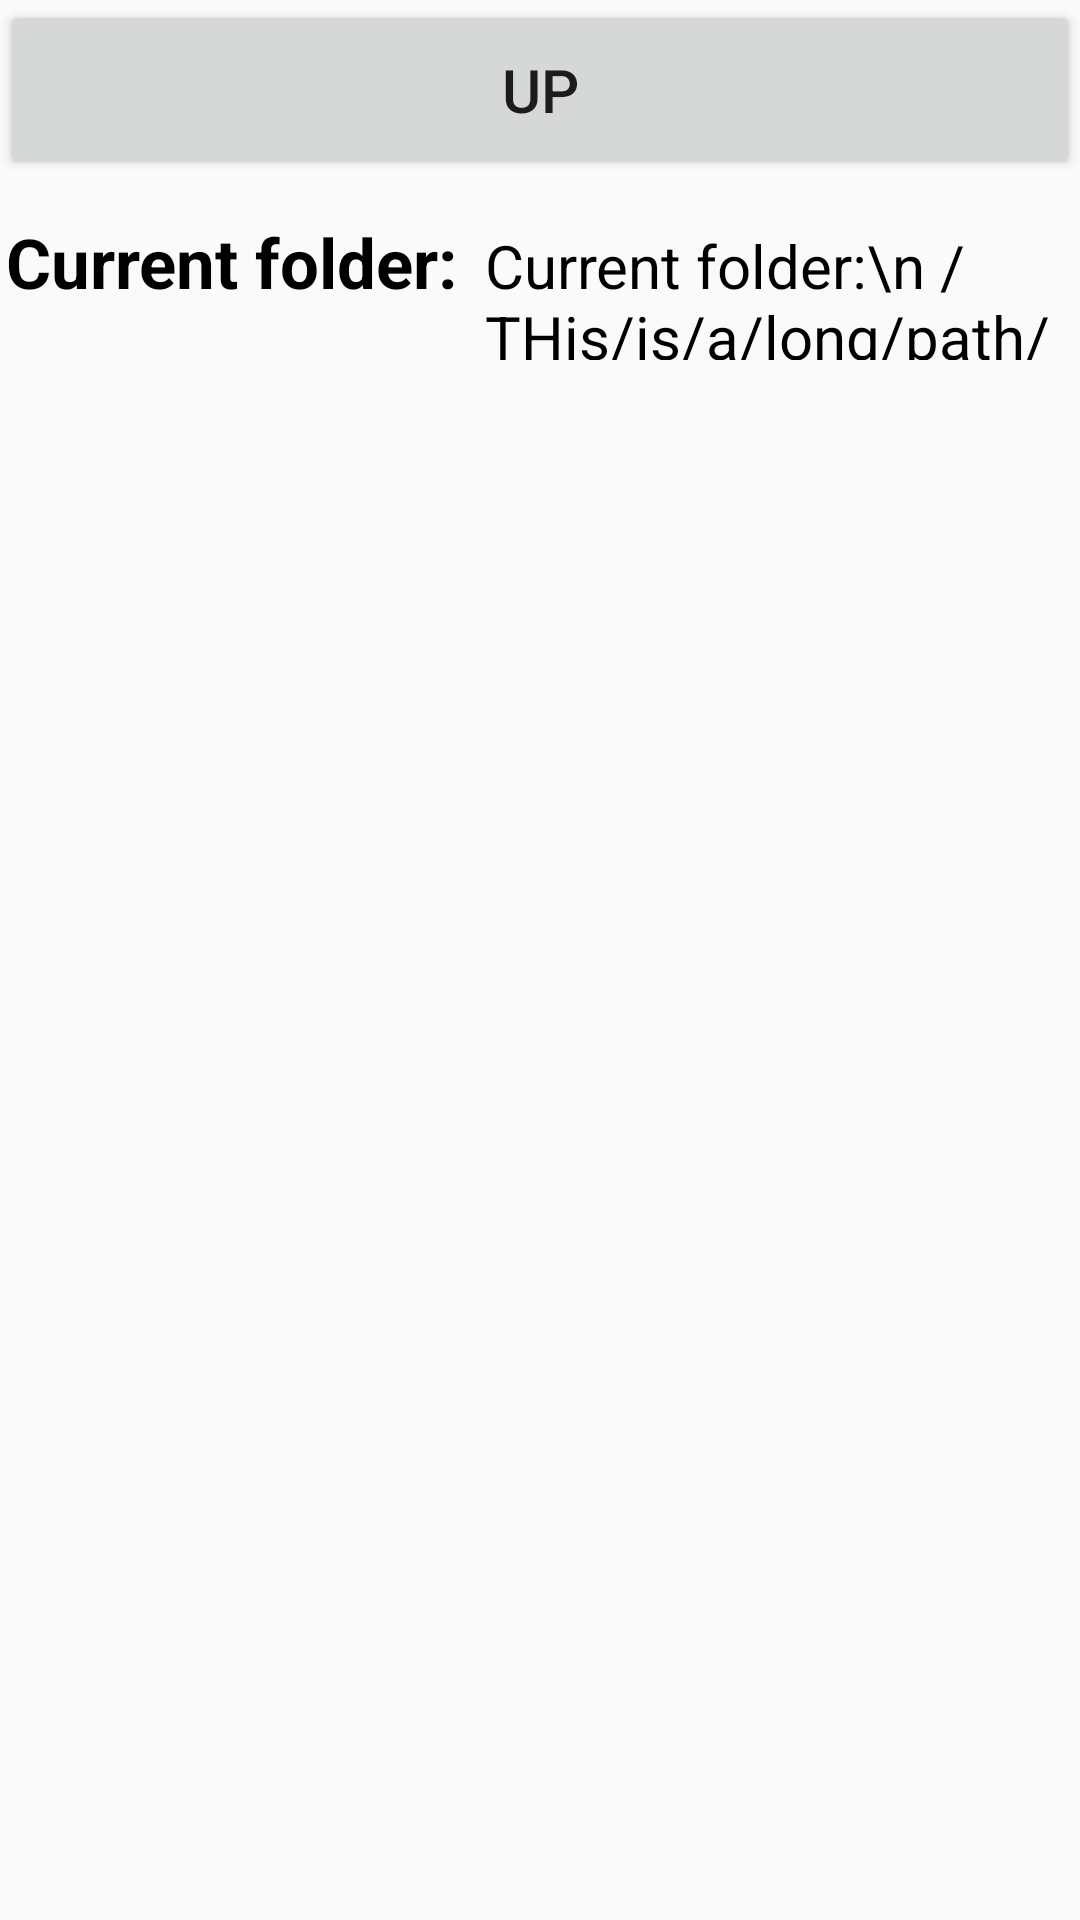

Produce the Android XML layout that renders to this screen, including the resource entries it uses.
<!-- AndroidManifest.xml: application theme AppTheme -->
<!-- res/layout/activity_filebrowser.xml -->
<?xml version="1.0" encoding="utf-8"?>
<LinearLayout xmlns:android="http://schemas.android.com/apk/res/android"
    android:layout_width="fill_parent"
    android:layout_height="fill_parent"
    android:orientation="vertical" >

    <LinearLayout
        android:layout_width="fill_parent"
        android:layout_height="60dp"
        android:orientation="horizontal" >

        <Button
            android:id="@+id/upDirectoryButton"
            android:layout_width="match_parent"
            android:layout_height="60dp"
            android:drawableLeft="@drawable/ic_indi_docu_dir_up"
            android:text="Up"
            android:textSize="20dp" />

        <Button
            android:id="@+id/selectCurrentDirectoryButton"
            android:layout_width="0dp"
            android:layout_height="0dp"
            android:text="Select" />
    </LinearLayout>

    <LinearLayout
        android:layout_width="fill_parent"
        android:layout_height="60dp"
        android:orientation="horizontal" >

        <TextView
            android:layout_width="wrap_content"
            android:layout_height="55dp"
            android:gravity="center_vertical"
            android:padding="2dp"
            android:text="Current folder:"
            android:textColor="#000000"
            android:textSize="23dp" 
           android:textStyle="bold"/>

        <TextView
            android:id="@+id/currentDirectoryTextView"
            android:layout_width="fill_parent"
            android:layout_height="55dp"
            android:layout_marginLeft="5dp"
            android:gravity="center_vertical"
            android:padding="2dp"
            android:text="Current folder:\n /THis/is/a/long/path/to/test/if/this/will/span/multiple/lines"
            android:textColor="#000000"
            android:textSize="20dp" />
    </LinearLayout>

    <ListView
        android:id="@+id/fileListView"
        android:layout_width="fill_parent"
        android:layout_height="fill_parent" />

</LinearLayout>
<!-- resources referenced by this layout -->
<resources>
  <style name="AppTheme" parent="Theme.AppCompat.Light.DarkActionBar">
          
          <item name="colorPrimary">@color/primary_color</item>
          <item name="colorPrimaryDark">@color/colorPrimaryDark</item>
          <item name="colorAccent">@color/colorAccent</item>
      </style>
  <color name="primary_color">#143d60</color>
  <color name="colorPrimaryDark">#303F9F</color>
  <color name="colorAccent">#FF4081</color>
</resources>
